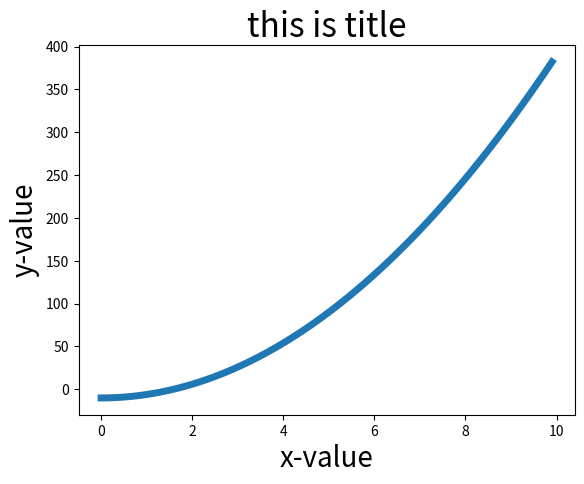

Write Python code to recreate this figure.
# -- coding: utf-8 --

###############################
#
# 2D的坐标系画图，已经可以解决数学的函数图像问题了
#
###############################

import matplotlib.pyplot as plt

inputvalue = []
squares = []

# 生成一个定制化的数组
for i in range(0, 100):
    inputvalue.append(0.1 * i)
    squares.append((float(i) / 5) ** 2 - 10)
# 向这个函数传入一个数组，然后就会自动进行，1间隔的画图
# 这是最简单的形式
# plt.plot(squares)

# linewidth可以调整线宽
# plt.plot(squares,linewidth=5)

# x轴定制化
plt.plot(inputvalue, squares, linewidth=5)

# 坐标轴添加标签
plt.title("this is title", fontsize=24)
plt.xlabel("x-value", fontsize=20)
plt.ylabel("y-value", fontsize=20)

plt.show()
